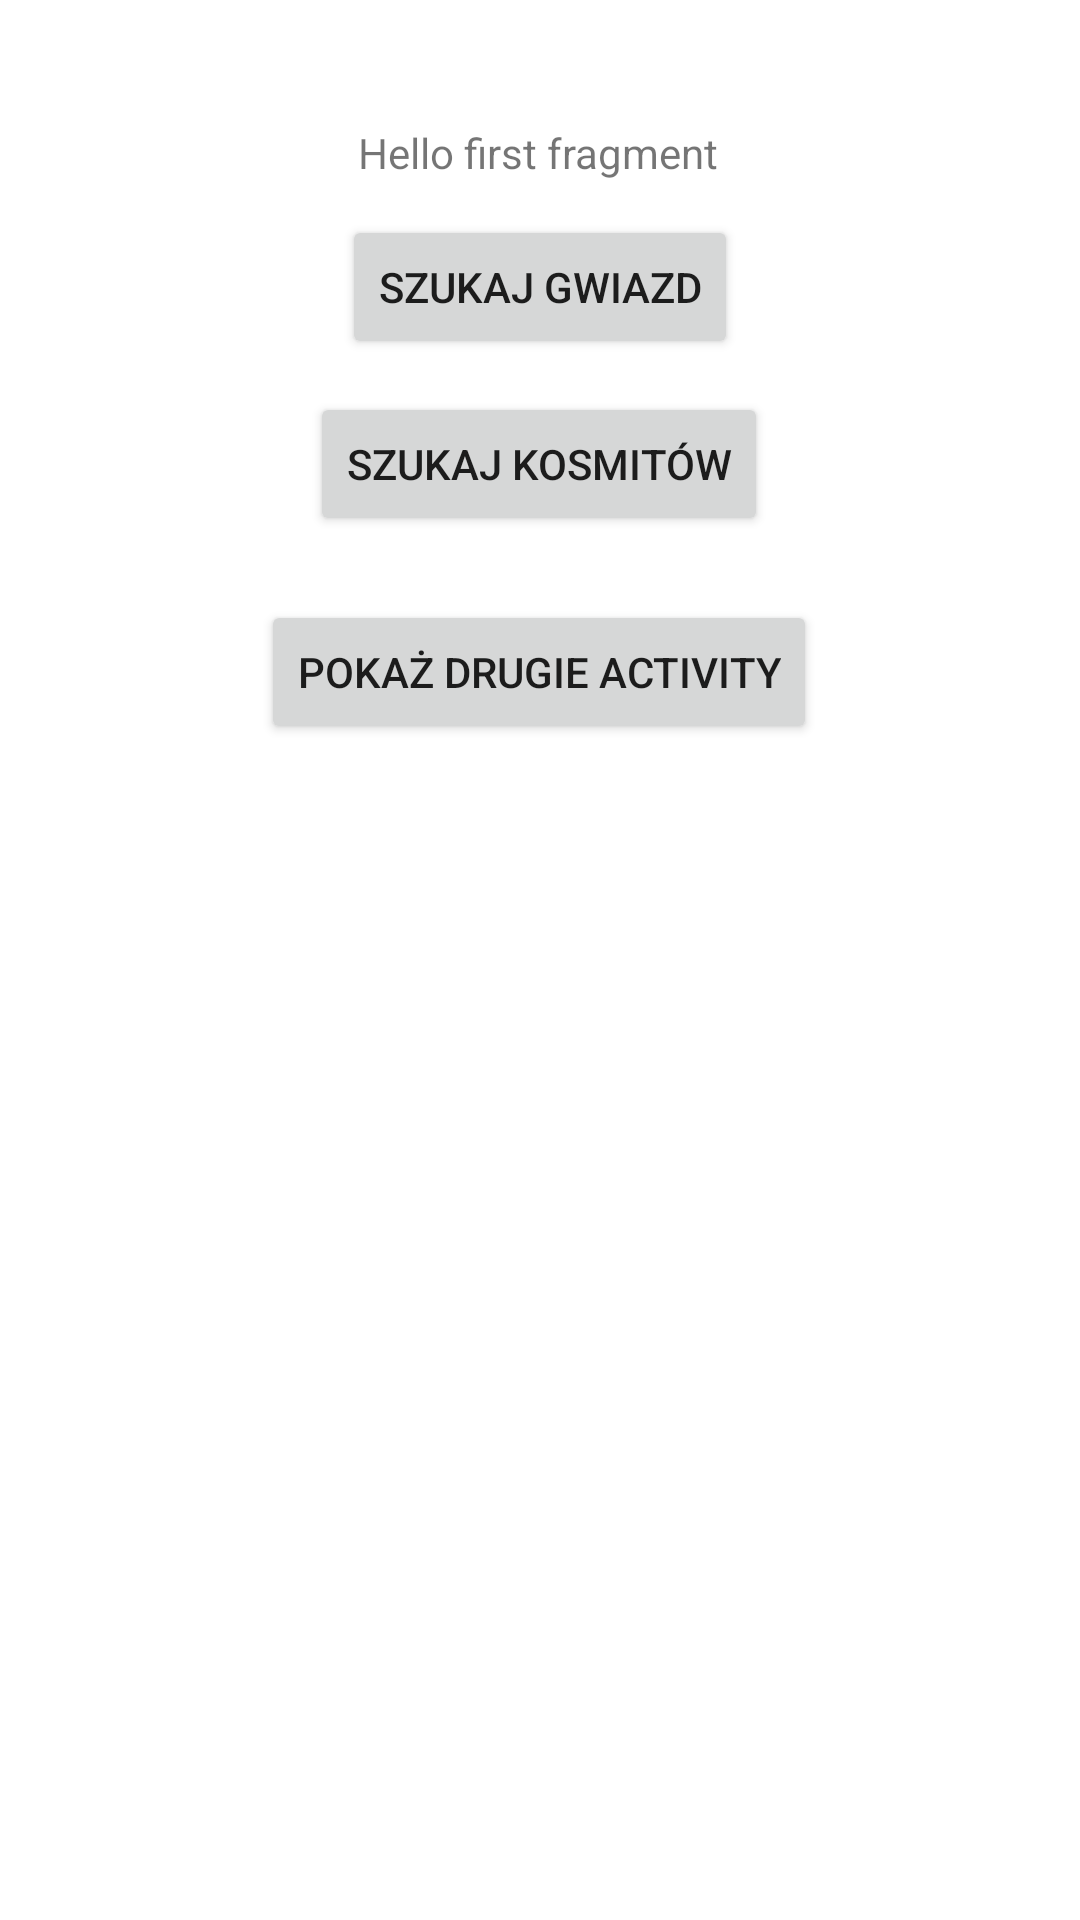

Android layout source for this screen:
<!-- AndroidManifest.xml: activity theme Theme.NasaApp.NoActionBar -->
<!-- res/layout/activity_main.xml -->
<?xml version="1.0" encoding="utf-8"?>
<androidx.constraintlayout.widget.ConstraintLayout xmlns:android="http://schemas.android.com/apk/res/android"
    xmlns:app="http://schemas.android.com/apk/res-auto"
    xmlns:tools="http://schemas.android.com/tools"
    android:id="@+id/coordinatorLayout"
    android:layout_width="match_parent"
    android:layout_height="match_parent"
    tools:context=".MainActivity">

    <com.google.android.material.appbar.AppBarLayout
        android:id="@+id/appBarLayout"
        android:layout_width="0dp"
        android:layout_height="wrap_content"
        android:theme="@style/Theme.NasaApp.AppBarOverlay"
        app:layout_constraintBottom_toTopOf="parent"
        app:layout_constraintEnd_toEndOf="parent"
        app:layout_constraintStart_toStartOf="parent"
        app:layout_constraintTop_toTopOf="parent" />

    <Button
        android:id="@+id/button1"
        android:layout_width="wrap_content"
        android:layout_height="wrap_content"
        android:text="@string/button_1_change_text"
        app:layout_constraintBottom_toBottomOf="parent"
        app:layout_constraintEnd_toEndOf="parent"
        app:layout_constraintStart_toStartOf="parent"
        app:layout_constraintTop_toTopOf="parent"
        app:layout_constraintVertical_bias="0.121" />

    <TextView
        android:id="@+id/textView4"
        android:layout_width="wrap_content"
        android:layout_height="wrap_content"
        android:text="@string/hello_first_fragment"
        app:layout_constraintBottom_toTopOf="@+id/button1"
        app:layout_constraintEnd_toEndOf="parent"
        app:layout_constraintHorizontal_bias="0.498"
        app:layout_constraintStart_toStartOf="parent"
        app:layout_constraintTop_toTopOf="parent"
        app:layout_constraintVertical_bias="0.783" />

    <Button
        android:id="@+id/button2"
        android:layout_width="wrap_content"
        android:layout_height="wrap_content"
        android:text="@string/button_2_show_toast"
        app:layout_constraintBottom_toBottomOf="parent"
        app:layout_constraintEnd_toEndOf="parent"
        app:layout_constraintHorizontal_bias="0.498"
        app:layout_constraintStart_toStartOf="parent"
        app:layout_constraintTop_toTopOf="parent"
        app:layout_constraintVertical_bias="0.221" />

    <Button
        android:id="@+id/button3"
        android:layout_width="wrap_content"
        android:layout_height="wrap_content"
        android:text="@string/button_3_show_second_activity"
        app:layout_constraintBottom_toBottomOf="parent"
        app:layout_constraintEnd_toEndOf="parent"
        app:layout_constraintHorizontal_bias="0.498"
        app:layout_constraintStart_toStartOf="parent"
        app:layout_constraintTop_toTopOf="parent"
        app:layout_constraintVertical_bias="0.338" />

</androidx.constraintlayout.widget.ConstraintLayout>
<!-- resources referenced by this layout -->
<resources>
  <string name="button_1_change_text">Szukaj gwiazd</string>
  <string name="button_2_show_toast">Szukaj kosmitów</string>
  <string name="button_3_show_second_activity">Pokaż drugie activity</string>
  <string name="hello_first_fragment">Hello first fragment</string>
  <style name="Theme.NasaApp.AppBarOverlay" parent="ThemeOverlay.AppCompat.Dark.ActionBar" />
  <style name="Theme.NasaApp.NoActionBar">
          <item name="windowActionBar">false</item>
          <item name="windowNoTitle">true</item>
      </style>
</resources>
